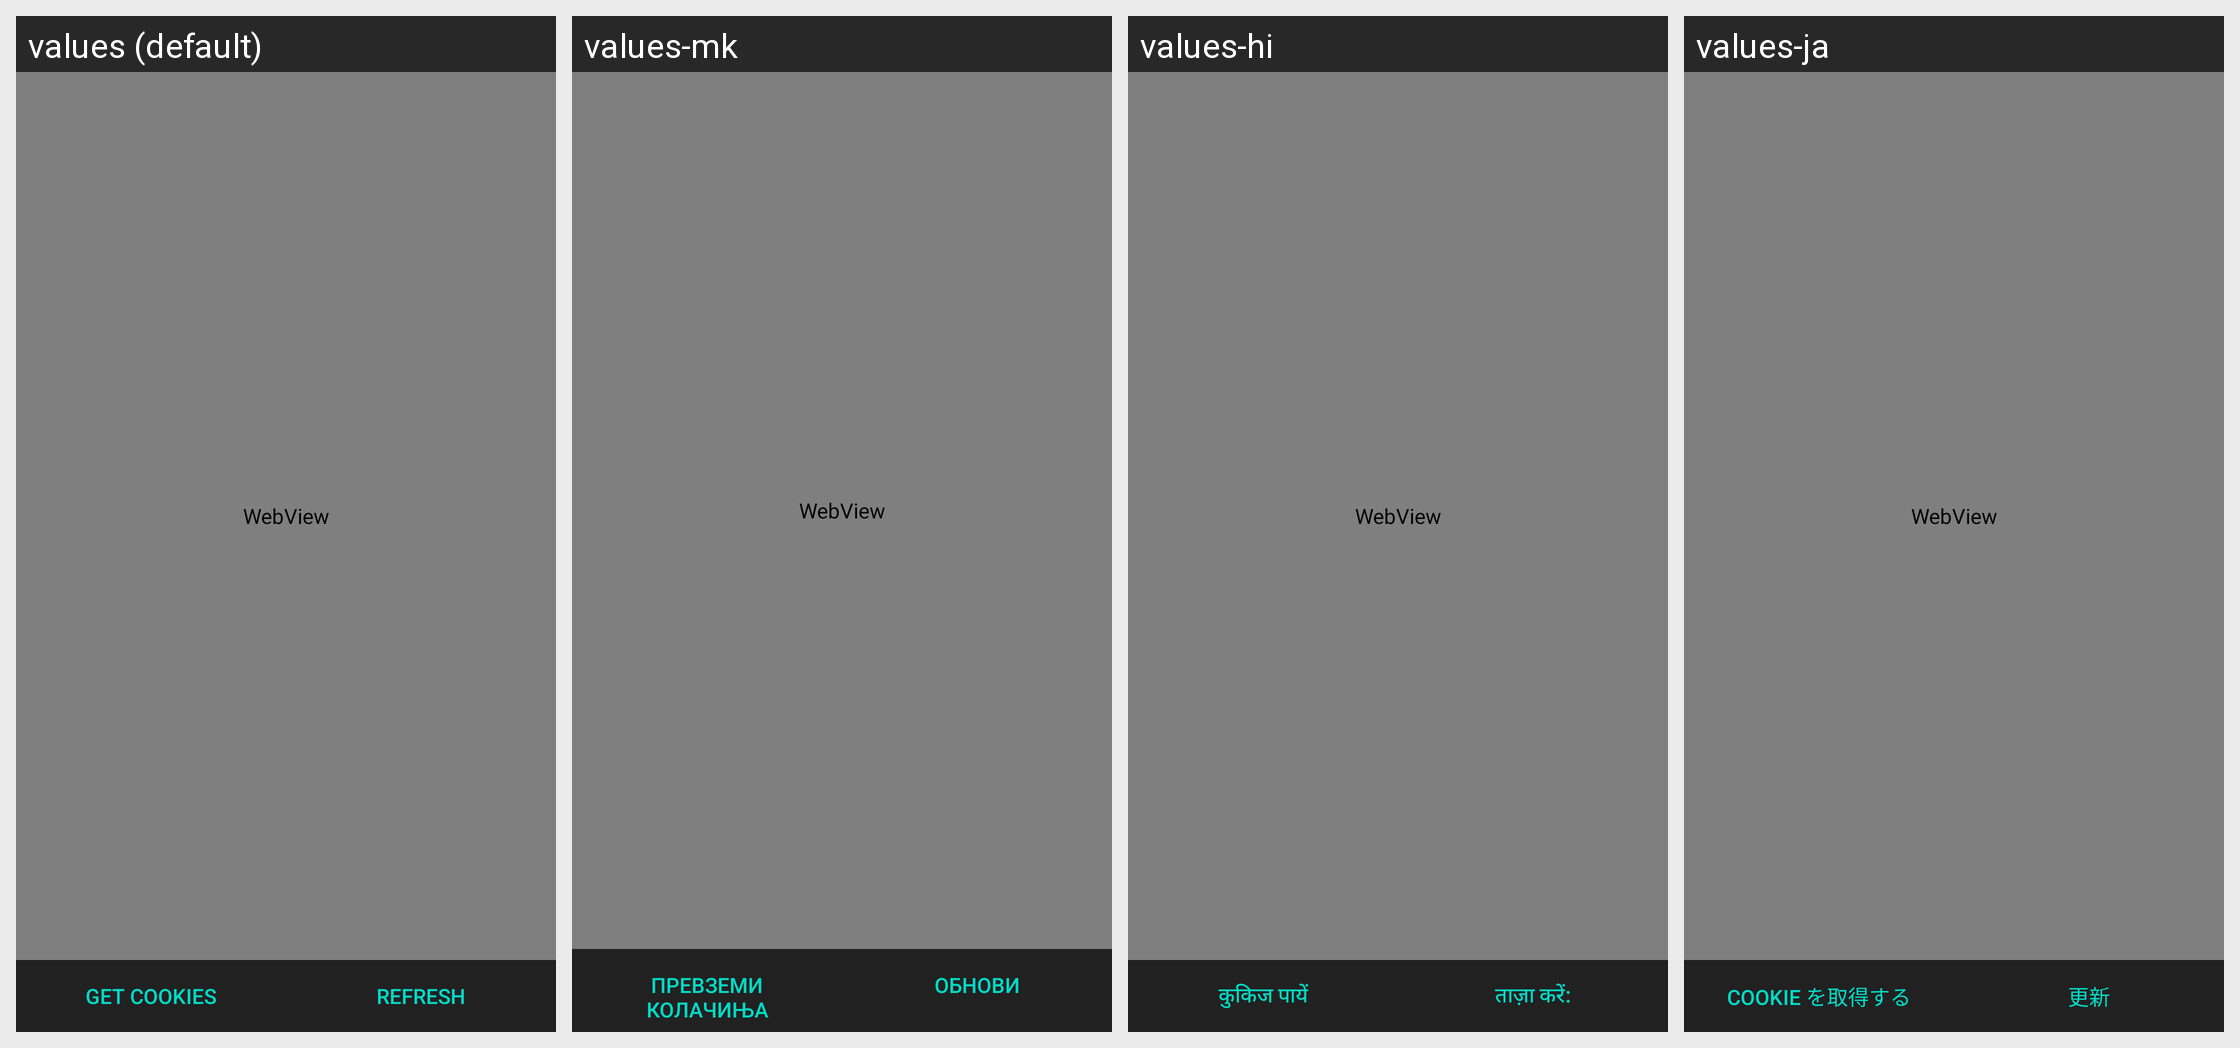

Translations of the strings shown on this Android screen, per locale in the grid:
Android screen res/layout/activity_login.xml rendered under 4 locales, left to right: values (default), values-mk, values-hi, values-ja. Device: Nexus 5 (rendered at 1080×1920; each locale shown at half size, 540×960, under a caption strip naming it); theme AppTheme.Launcher.
Other locales in the repository, not shown: values-ca, values-cs, values-de, values-el, values-es, values-eu, values-fa, values-fr, values-in, values-it, values-kn, values-nl, values-or, values-pl, values-pt, values-ru, values-sk, values-sv, values-tr, values-vi, values-zh-rCN, values-zh-rTW.
Strings drawn on this screen, with the default value and each locale's value (text and hints the layout hard-codes, and strings that could not be matched under every locale, appear in the picture but are not listed):

get_cookies
  values: Get cookies
  values-mk: Превземи колачиња
  values-hi: कुकिज पायें
  values-ja: Cookie を取得する

refresh
  values: Refresh
  values-mk: Обнови
  values-hi: ताज़ा करें:
  values-ja: 更新
